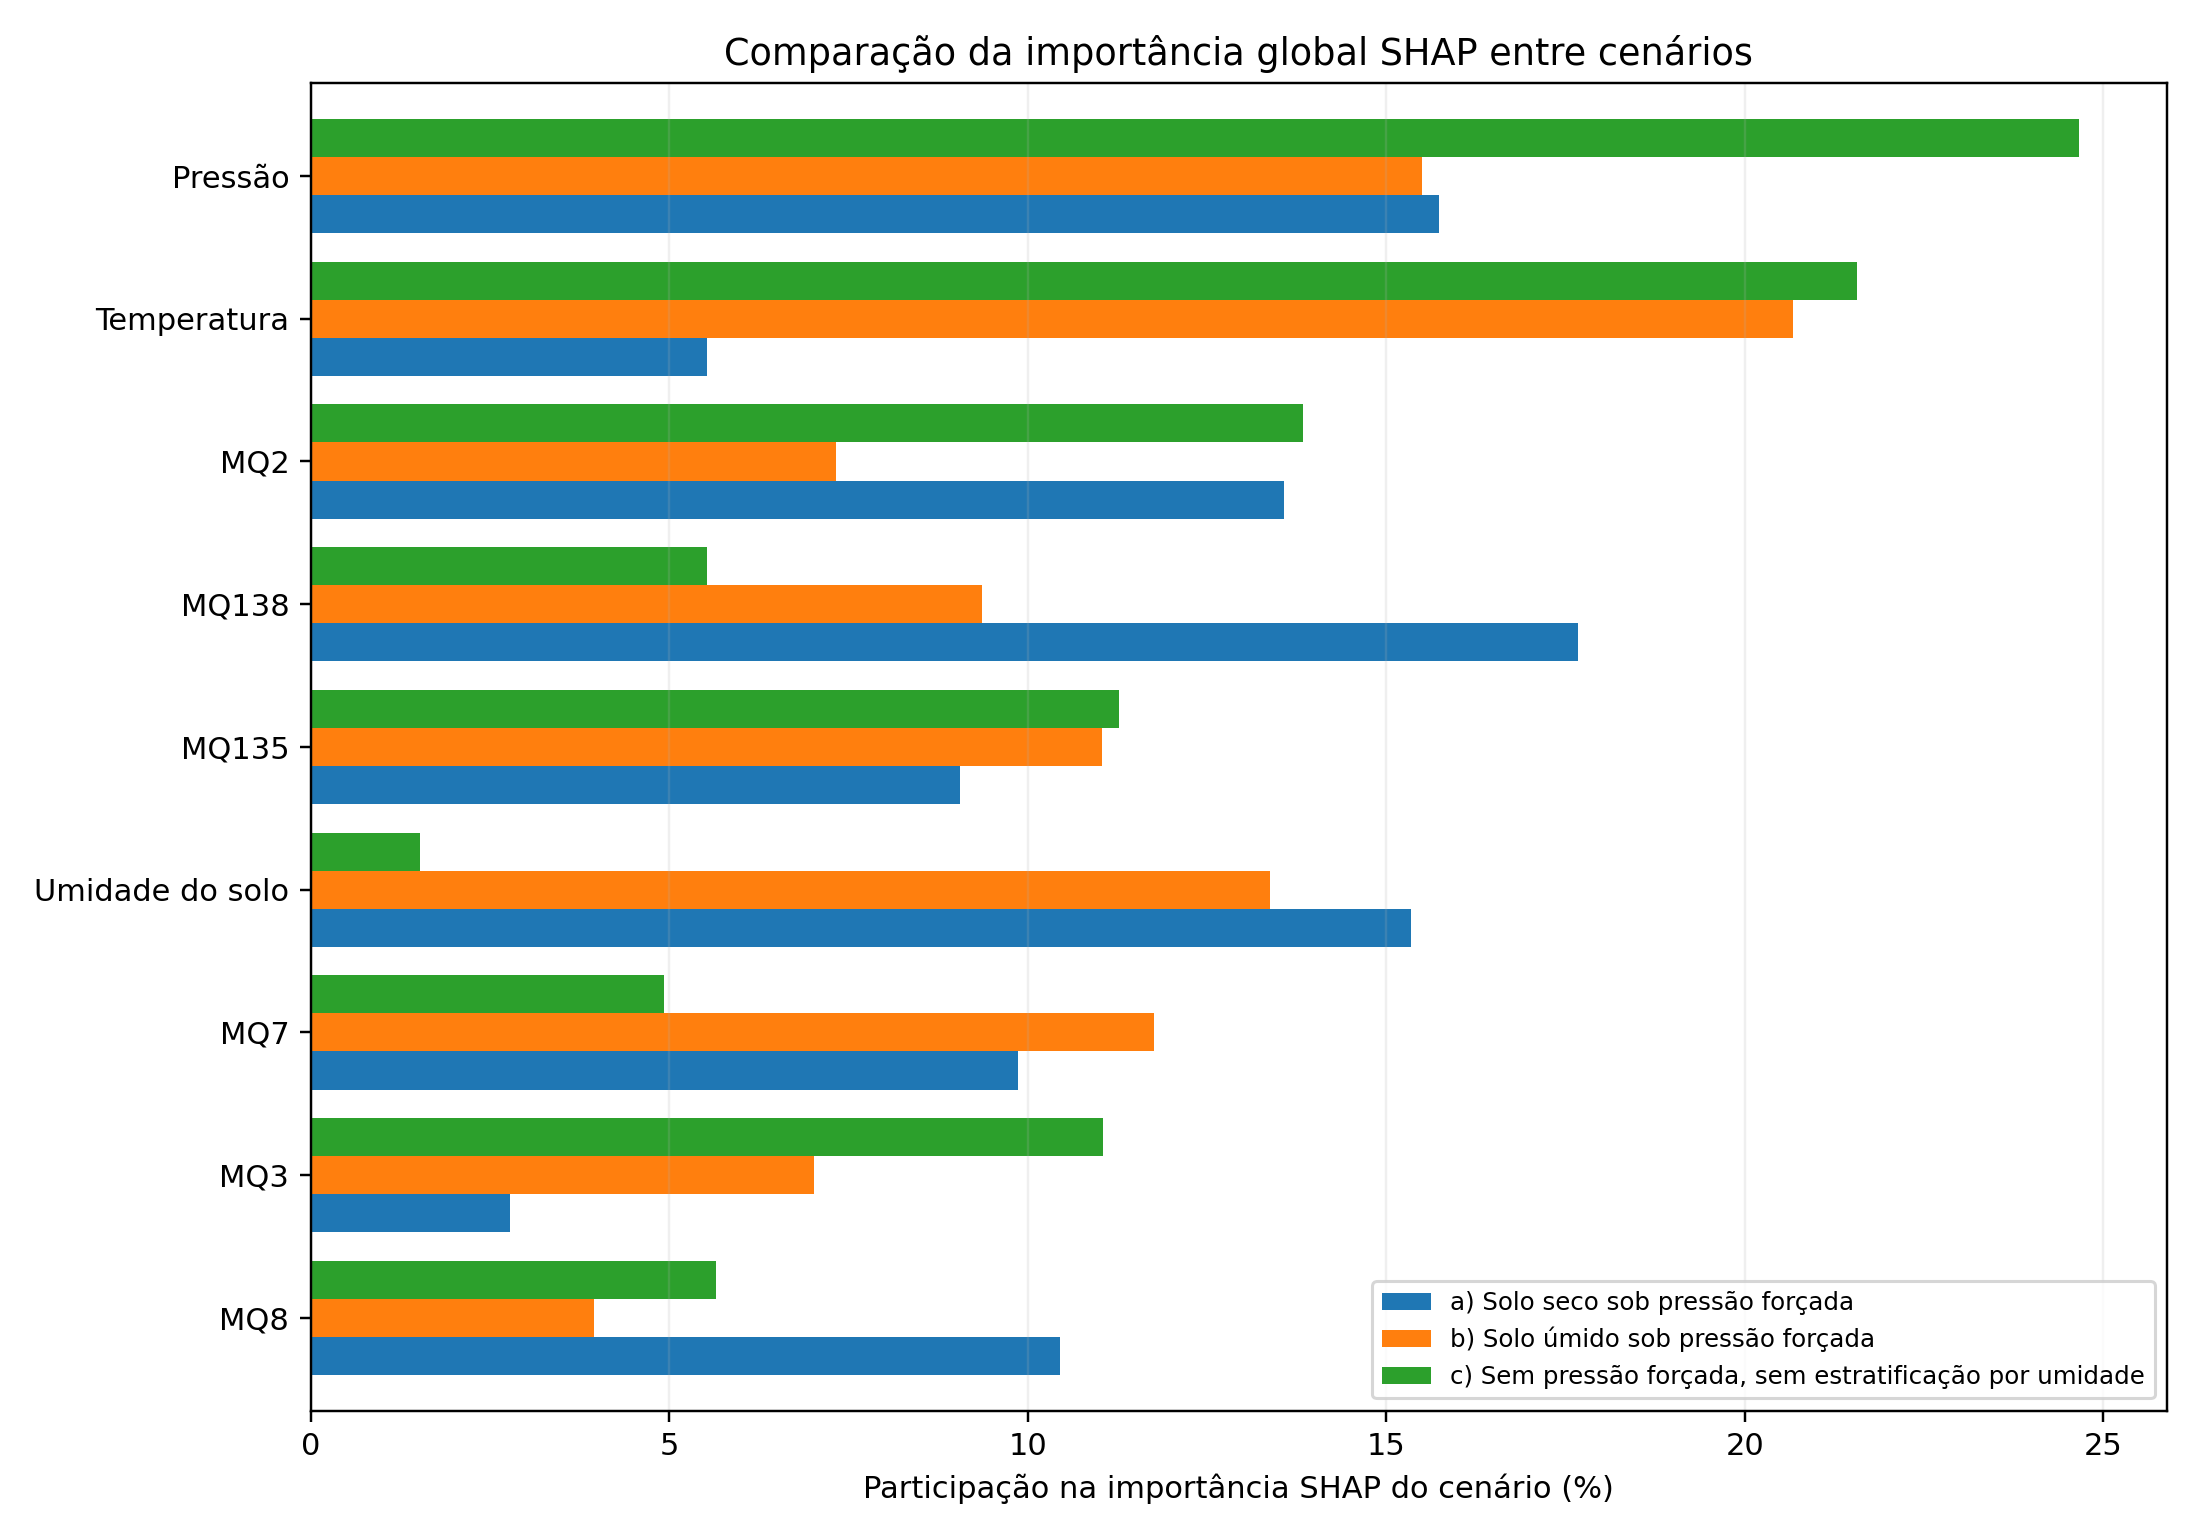

The file beside this chart, header and first rows:
feature_canonica, a_solo_seco_com_pressao, b_solo_umido_com_pressao, c_sem_pressao_sem_estratificacao
MQ135, 9.052, 11.04, 11.27
MQ138, 17.67, 9.366, 5.523
MQ2, 13.57, 7.327, 13.84
MQ3, 2.777, 7.021, 11.04
MQ7, 9.865, 11.76, 4.925
MQ8, 10.45, 3.945, 5.656
Pressão, 15.73, 15.5, 24.65
Temperatura, 5.532, 20.67, 21.56
Umidade do solo, 15.34, 13.37, 1.522
